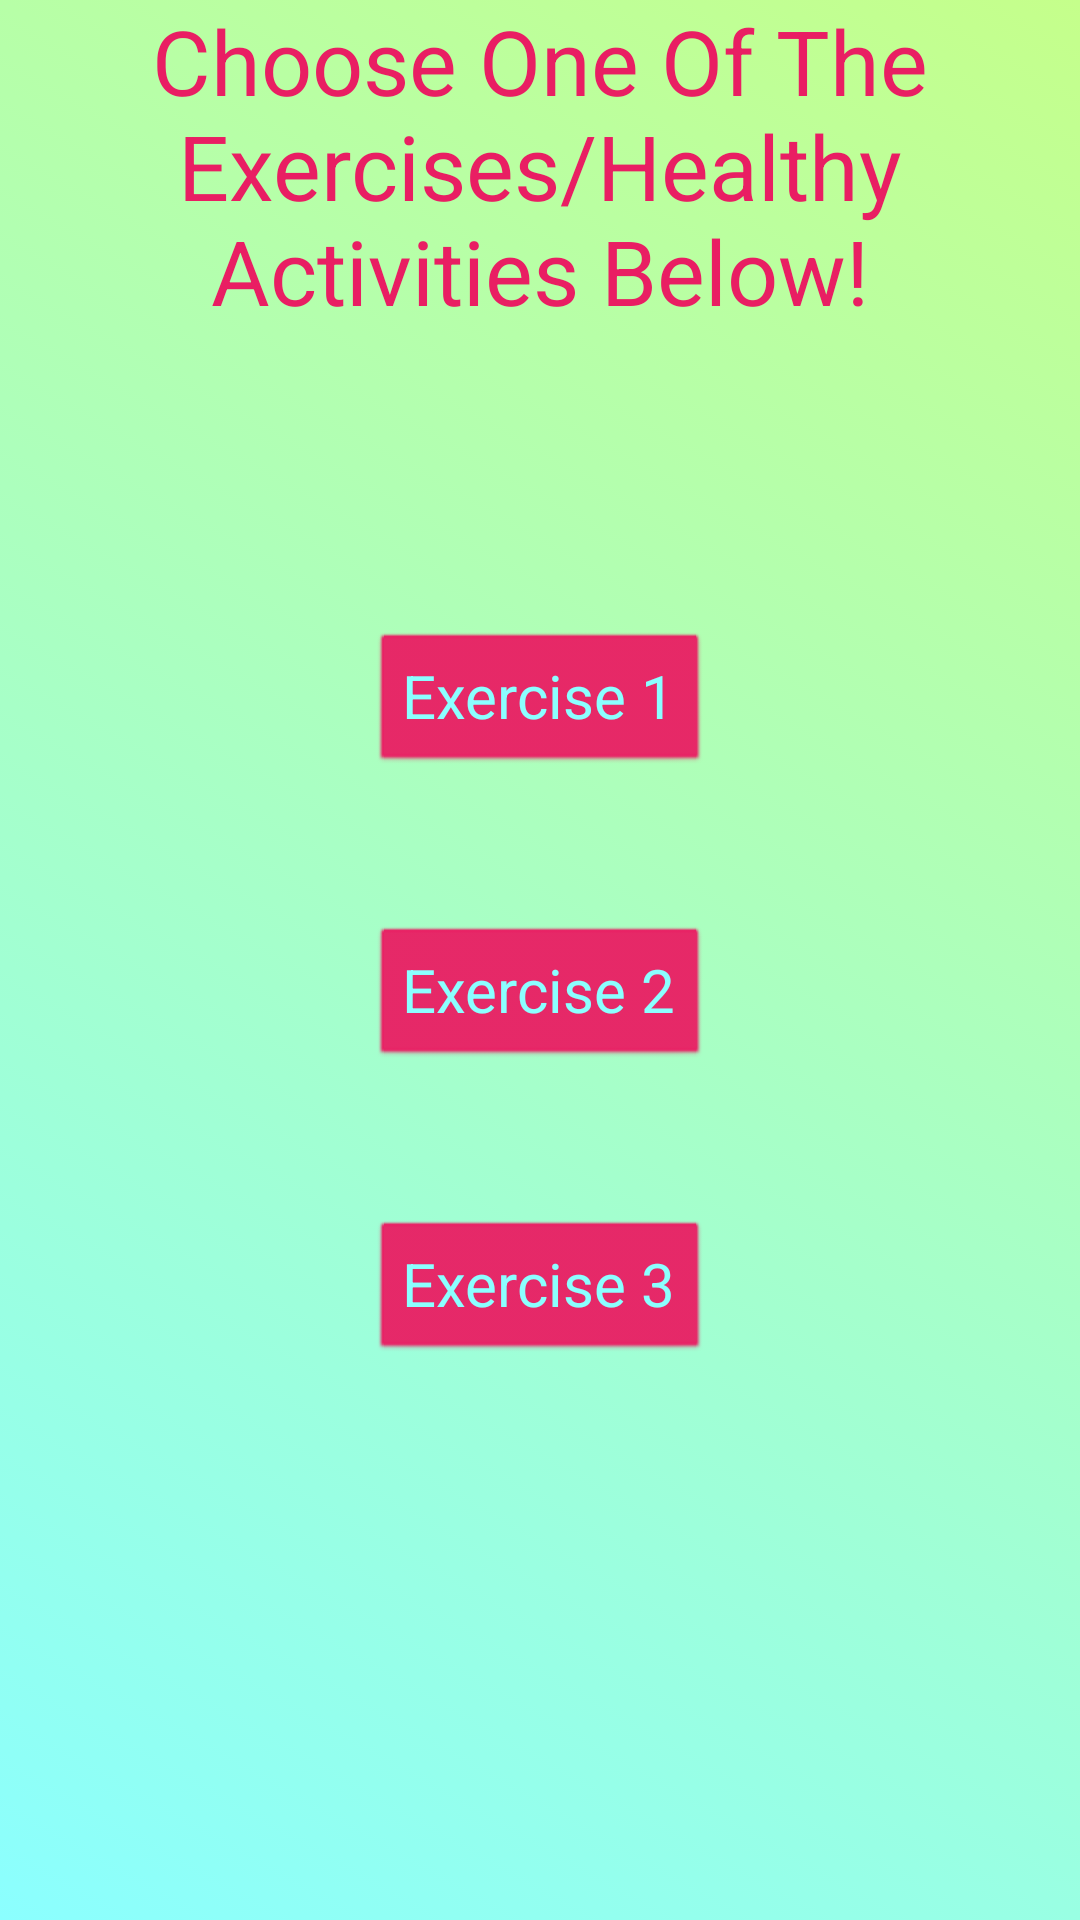

Android layout source for this screen:
<!-- AndroidManifest.xml: application theme LightPink -->
<!-- res/layout/activity_exercise.xml -->
<?xml version="1.0" encoding="utf-8"?>
<androidx.constraintlayout.widget.ConstraintLayout xmlns:android="http://schemas.android.com/apk/res/android"
    xmlns:app="http://schemas.android.com/apk/res-auto"
    xmlns:tools="http://schemas.android.com/tools"
    android:layout_width="match_parent"
    android:layout_height="match_parent"
    android:id="@+id/fragment_container"
    tools:context=".DistractionInput">

    <RelativeLayout
        android:layout_width="match_parent"
        android:layout_height="match_parent"
        >

        <TextView
            android:id="@+id/ExerciseTitle"
            android:layout_width="wrap_content"
            android:layout_height="wrap_content"
            android:text="@string/exercise_title"
            android:textAlignment="center"
            android:layout_centerHorizontal="true"
            style="@style/MediumTextTitle"
            />

        <Button
            android:id="@+id/Exercise1"
            android:layout_width="wrap_content"
            android:layout_height="wrap_content"
            android:layout_centerHorizontal="true"
            android:layout_below="@id/ExerciseTitle"
            android:layout_marginTop="100dp"
            android:text="@string/exercise1"
            android:onClick="clickExercise"/>

        <Button
            android:id="@+id/Exercise2"
            android:layout_width="wrap_content"
            android:layout_height="wrap_content"
            android:layout_centerHorizontal="true"
            android:layout_below="@id/Exercise1"
            android:layout_marginTop="50dp"
            android:text="@string/exercise2"
            android:onClick="clickExercise"/>

        <Button
            android:id="@+id/Exercise3"
            android:layout_width="wrap_content"
            android:layout_height="wrap_content"
            android:layout_centerHorizontal="true"
            android:layout_below="@id/Exercise2"
            android:layout_marginTop="50dp"
            android:text="@string/exercise3"
            android:onClick="clickExercise"/>

    </RelativeLayout>
</androidx.constraintlayout.widget.ConstraintLayout>
<!-- resources referenced by this layout -->
<resources>
  <string name="exercise1">Exercise 1</string>
  <string name="exercise2">Exercise 2</string>
  <string name="exercise3">Exercise 3</string>
  <string name="exercise_title">Choose One Of The Exercises/Healthy Activities Below!</string>
  <style name="MediumTextTitle">
          <item name="android:textSize">30sp</item>
      </style>
  <style name="LightPink" parent="Theme.AppCompat">
          
          <item name="colorPrimary">@color/BarPink</item>
          <item name="colorPrimaryVariant">@color/RichRed</item>
          <item name="colorOnPrimary">@color/white</item>
          
          <item name="colorSecondary">@color/teal_200</item>
          <item name="colorSecondaryVariant">@color/teal_700</item>
          <item name="colorOnSecondary">@color/black</item>
          
          <item name="android:statusBarColor" tools:targetApi="l">?attr/colorPrimaryVariant</item>
          
  
          
          <item name="android:windowBackground">@drawable/redbackground</item>
  
          
          <item name="android:editTextColor">@color/RichRed</item>
  
          <item name="android:textColor">@color/RichRed</item>
          
          <item name="android:buttonStyle">@style/RedTitleButton</item>
  
  
      </style>
  <color name="BarPink">#FF8B8B</color>
  <color name="RichRed">#E91E63</color>
  <color name="white">#FFFFFFFF</color>
  <color name="teal_200">#FF03DAC5</color>
  <color name="teal_700">#FF018786</color>
  <color name="black">#FF000000</color>
  <!-- drawable redbackground (drawable) -->
  <?xml version="1.0" encoding="utf-8"?>
  <selector xmlns:android="http://schemas.android.com/apk/res/android">
  
      <item>
          <shape>
              <gradient
                  android:startColor="@color/Cyan"
                  android:endColor="@color/LightGreen"
                  android:angle="45"/>
          </shape>
      </item>
  
  
  
  
  </selector>
  <style name="RedTitleButton" parent="android:style/Widget.Button">
          <item name="android:backgroundTint">@color/RichRed</item>
          <item name="android:textColor">@color/Cyan</item>
          <item name="android:textSize">20dp</item>
      </style>
  <color name="Cyan">#8bffff</color>
  <color name="LightGreen">#c5ff8b</color>
</resources>
